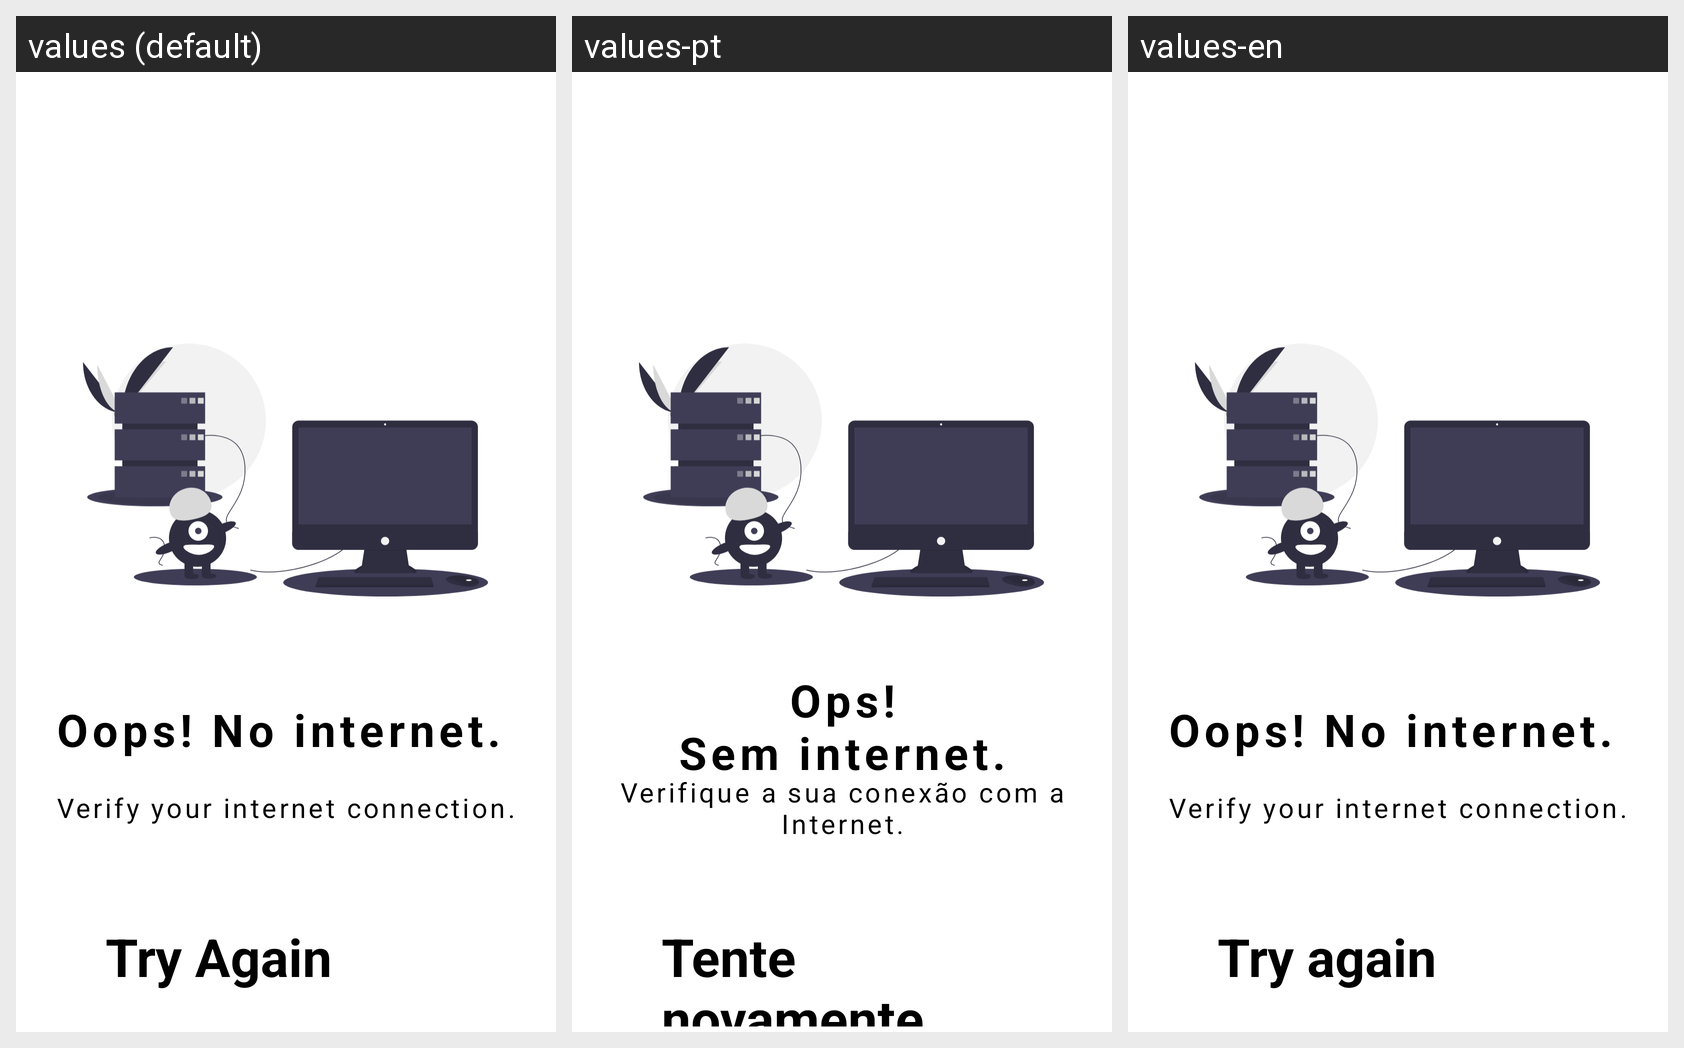

Strings drawn on this Android screen and how each of the app's shown locales translates them:
Android screen res/layout/nointernet.xml rendered under 3 locales, left to right: values (default), values-pt, values-en. Device: Nexus 5 (rendered at 1080×1920; each locale shown at half size, 540×960, under a caption strip naming it); theme Theme.TaskMaster.
Strings drawn on this screen, with the default value and each locale's value (text and hints the layout hard-codes, and strings that could not be matched under every locale, appear in the picture but are not listed):

no_internet_1
  values: Oops! No internet. 
  values-pt: Ops!
      Sem internet.
      
  values-en: Oops! No internet. 

no_internet_2
  values: Verify your internet connection.
  values-pt: Verifique a sua conexão com a Internet.
  values-en: Verify your internet connection.

try_again
  values: Try Again
  values-pt: Tente novamente
  values-en: Try again
